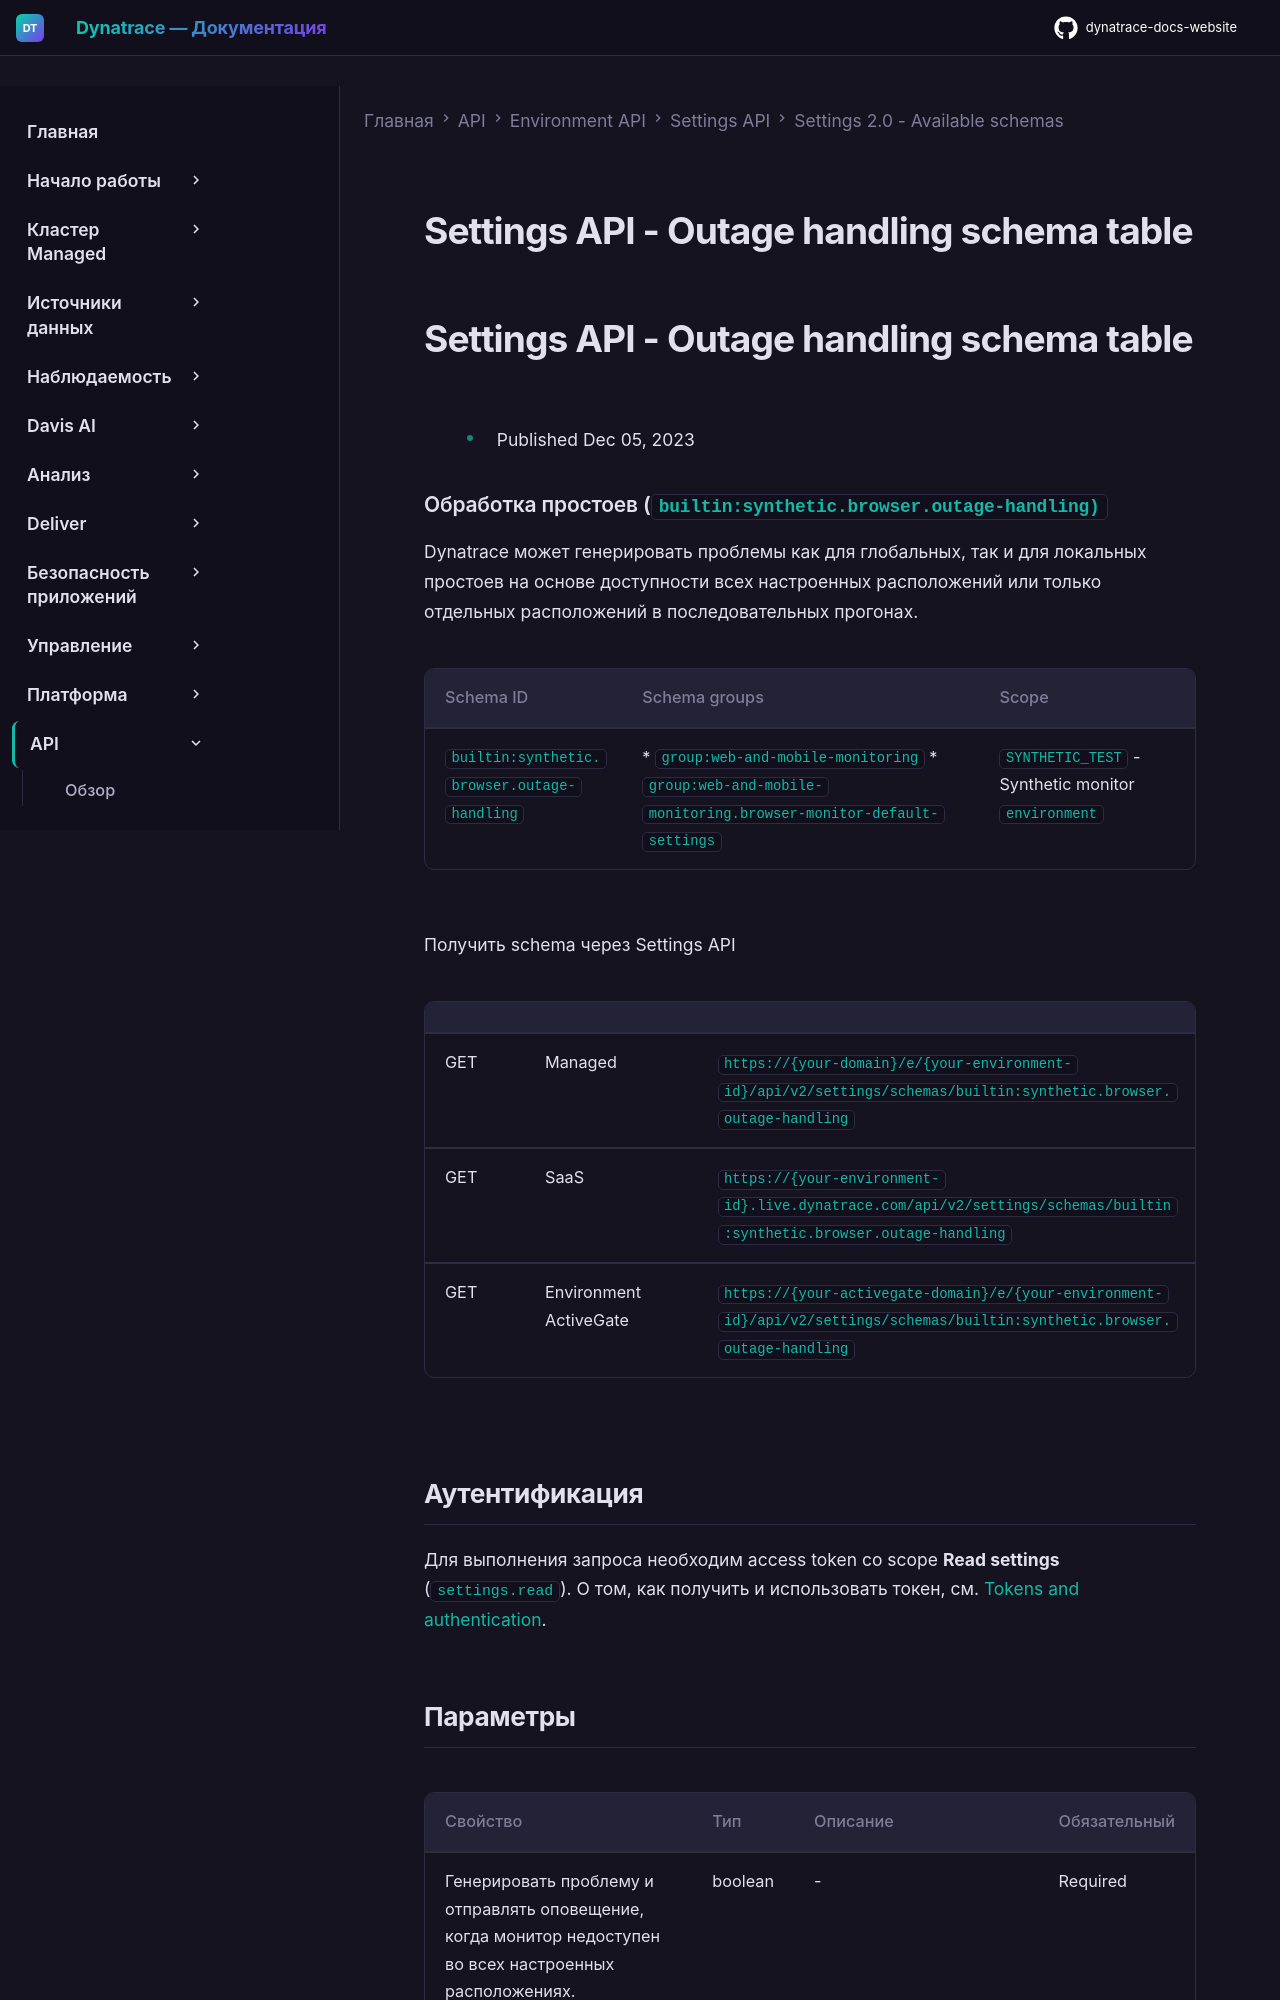

repository: Yerkebulan-Ardabayev/dynatrace-docs-website · page: managed-ru/dynatrace-api/environment-api/settings/schemas/builtin-synthetic-browser-outage-handling/index.html · generator: mkdocs

---
title: Settings API - Outage handling schema table
source: https://docs.dynatrace.com/managed/dynatrace-api/environment-api/settings/schemas/builtin-synthetic-browser-outage-handling
scraped: 2026-05-12T11:42:07.288409
---

# Settings API - Outage handling schema table

# Settings API - Outage handling schema table

* Published Dec 05, 2023

### Обработка простоев (`builtin:synthetic.browser.outage-handling)`

Dynatrace может генерировать проблемы как для глобальных, так и для локальных простоев на основе доступности всех настроенных расположений или только отдельных расположений в последовательных прогонах.

| Schema ID | Schema groups | Scope |
| --- | --- | --- |
| `builtin:synthetic.browser.outage-handling` | * `group:web-and-mobile-monitoring` * `group:web-and-mobile-monitoring.browser-monitor-default-settings` | `SYNTHETIC_TEST` - Synthetic monitor  `environment` |

Получить schema через Settings API

|  |  |  |
| --- | --- | --- |
| GET | Managed | `https://{your-domain}/e/{your-environment-id}/api/v2/settings/schemas/builtin:synthetic.browser.outage-handling` |
| GET | SaaS | `https://{your-environment-id}.live.dynatrace.com/api/v2/settings/schemas/builtin:synthetic.browser.outage-handling` |
| GET | Environment ActiveGate | `https://{your-activegate-domain}/e/{your-environment-id}/api/v2/settings/schemas/builtin:synthetic.browser.outage-handling` |

## Аутентификация

Для выполнения запроса необходим access token со scope **Read settings** (`settings.read`). О том, как получить и использовать токен, см. [Tokens and authentication](/managed/discover-dynatrace/references/dynatrace-api/basics/dynatrace-api-authentication).
